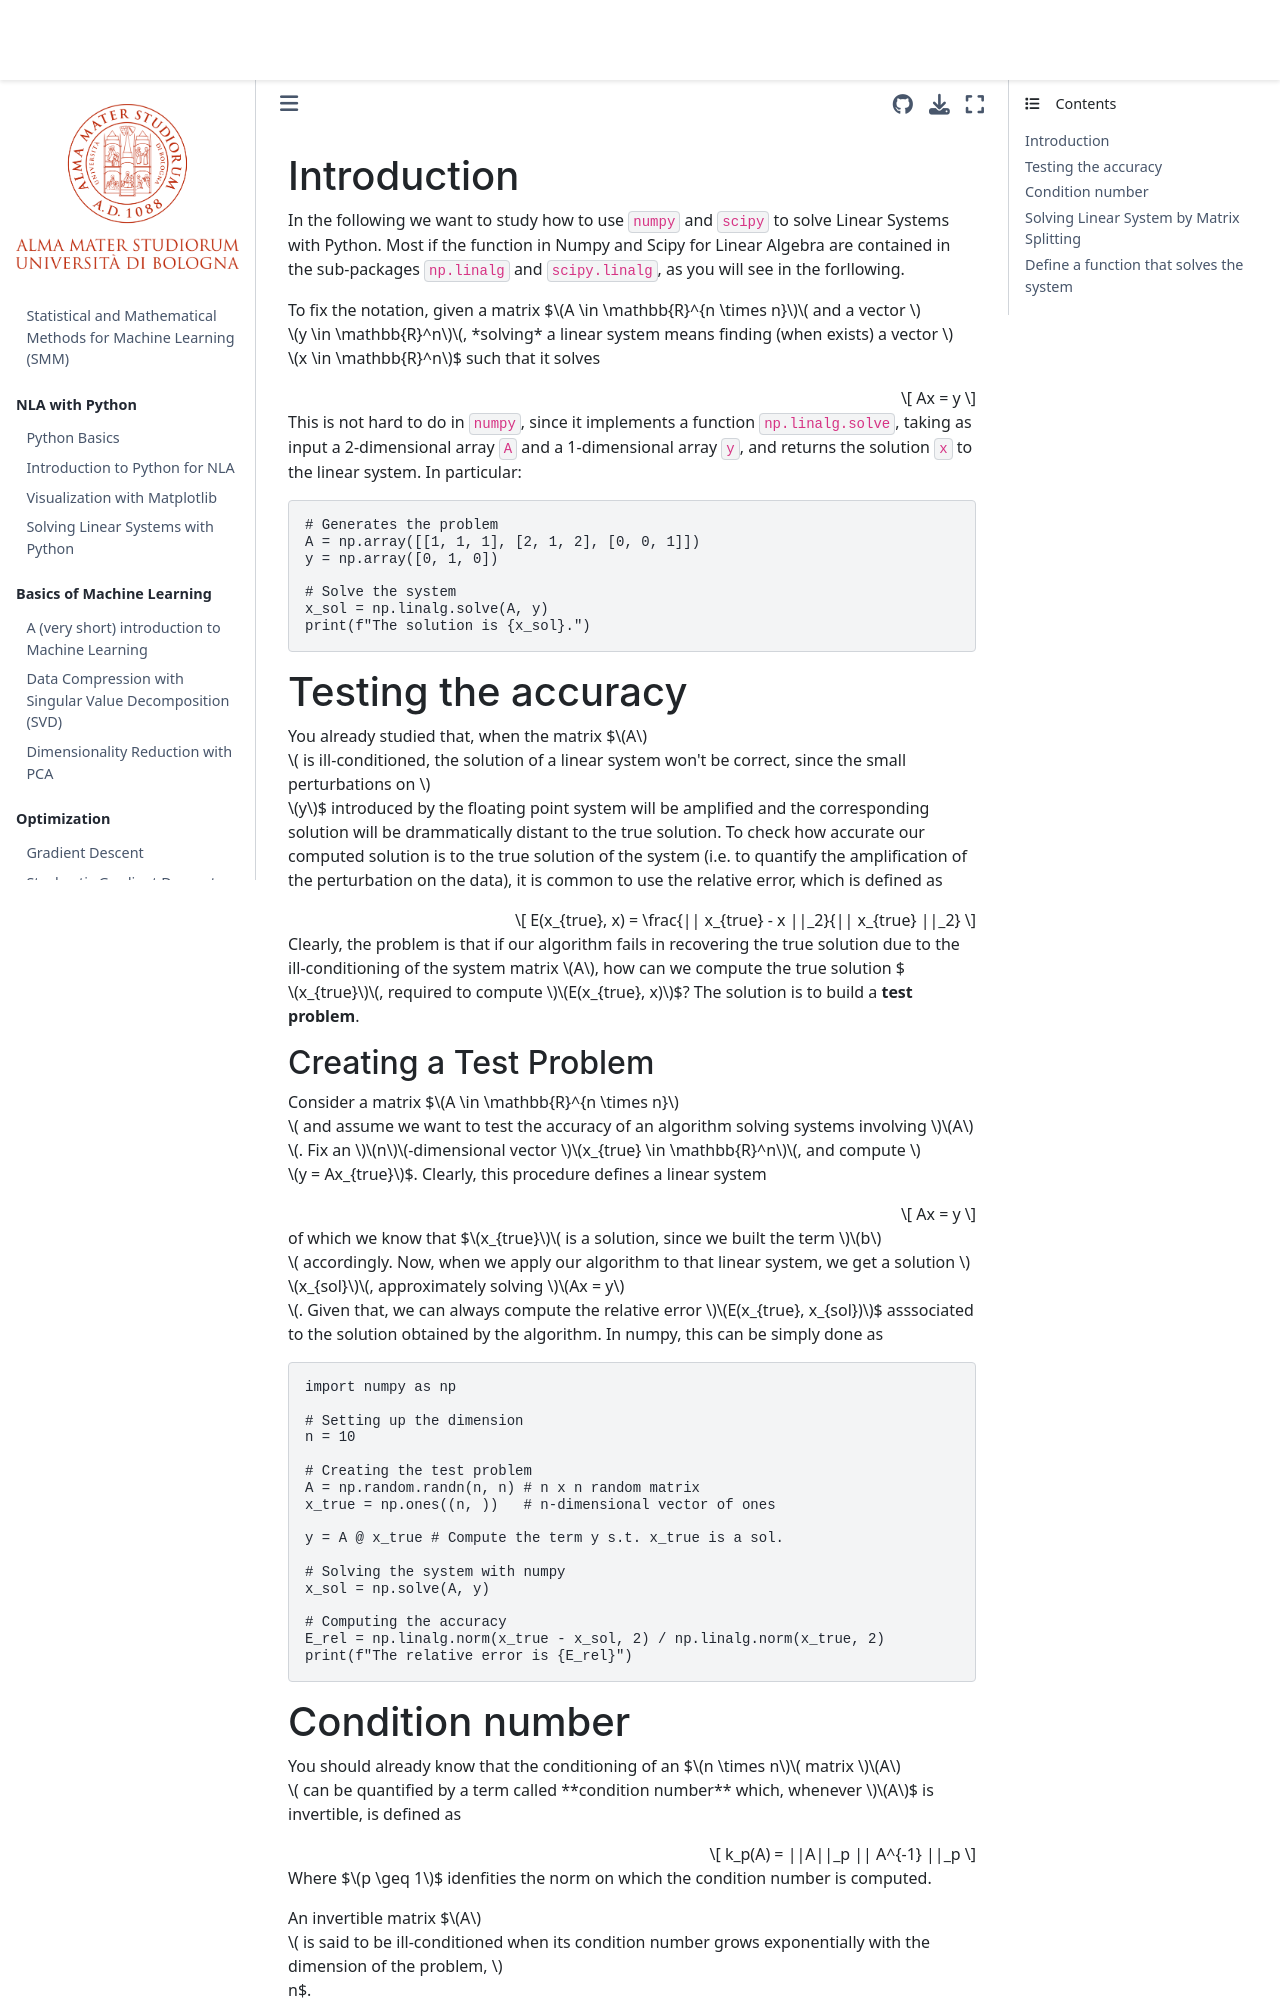

repository: devangelista2/statistical-mathematical-methods · page: 2024-25/_sources/NLA_numpy/linear_systems2024.html · generator: jekyll

---
layout: page
title: Lecture 3.
description: Linear Systems with Numpy and Scipy
img:
importance: 3
category: SMM2024
---

## Introduction
In the following we want to study how to use `numpy` and `scipy` to solve Linear Systems with Python. Most if the function in Numpy and Scipy for Linear Algebra are contained in the sub-packages `np.linalg` and `scipy.linalg`, as you will see in the forllowing.

To fix the notation, given a matrix $$A \in \mathbb{R}^{n \times n}$$ and a vector $$y \in \mathbb{R}^n$$, *solving* a linear system means finding (when exists) a vector $$x \in \mathbb{R}^n$$ such that it solves

$$
    Ax = y
$$

This is not hard to do in `numpy`, since it implements a function `np.linalg.solve`, taking as input a 2-dimensional array `A` and a 1-dimensional array `y`, and returns the solution `x` to the linear system. In particular:

```
# Generates the problem
A = np.array([[1, 1, 1], [2, 1, 2], [0, 0, 1]])
y = np.array([0, 1, 0])

# Solve the system
x_sol = np.linalg.solve(A, y)
print(f"The solution is {x_sol}.")
```

## Testing the accuracy
You already studied that, when the matrix $$A$$ is ill-conditioned, the solution of a linear system won't be correct, since the small perturbations on $$y$$ introduced by the floating point system will be amplified and the corresponding solution will be drammatically distant to the true solution. To check how accurate our computed solution is to the true solution of the system (i.e. to quantify the amplification of the perturbation on the data), it is common to use the relative error, which is defined as

$$
    E(x_{true}, x) = \frac{|| x_{true} - x ||_2}{|| x_{true} ||_2}
$$

Clearly, the problem is that if our algorithm fails in recovering the true solution due to the ill-conditioning of the system matrix $A$, how can we compute the true solution $$x_{true}$$, required to compute $$E(x_{true}, x)$$? The solution is to build a **test problem**.

### Creating a Test Problem
Consider a matrix $$A \in \mathbb{R}^{n \times n}$$ and assume we want to test the accuracy of an algorithm solving systems involving $$A$$. Fix an $$n$$-dimensional vector $$x_{true} \in \mathbb{R}^n$$, and compute $$y = Ax_{true}$$. Clearly, this procedure defines a linear system

$$
    Ax = y
$$

of which we know that $$x_{true}$$ is a solution, since we built the term $$b$$ accordingly. Now, when we apply our algorithm to that linear system, we get a solution $$x_{sol}$$, approximately solving $$Ax = y$$. Given that, we can always compute the relative error $$E(x_{true}, x_{sol})$$ asssociated to the solution obtained by the algorithm. In numpy, this can be simply done as

```
import numpy as np

# Setting up the dimension
n = 10

# Creating the test problem
A = np.random.randn(n, n) # n x n random matrix
x_true = np.ones((n, ))   # n-dimensional vector of ones

y = A @ x_true # Compute the term y s.t. x_true is a sol.

# Solving the system with numpy
x_sol = np.solve(A, y)

# Computing the accuracy
E_rel = np.linalg.norm(x_true - x_sol, 2) / np.linalg.norm(x_true, 2)
print(f"The relative error is {E_rel}")
```
